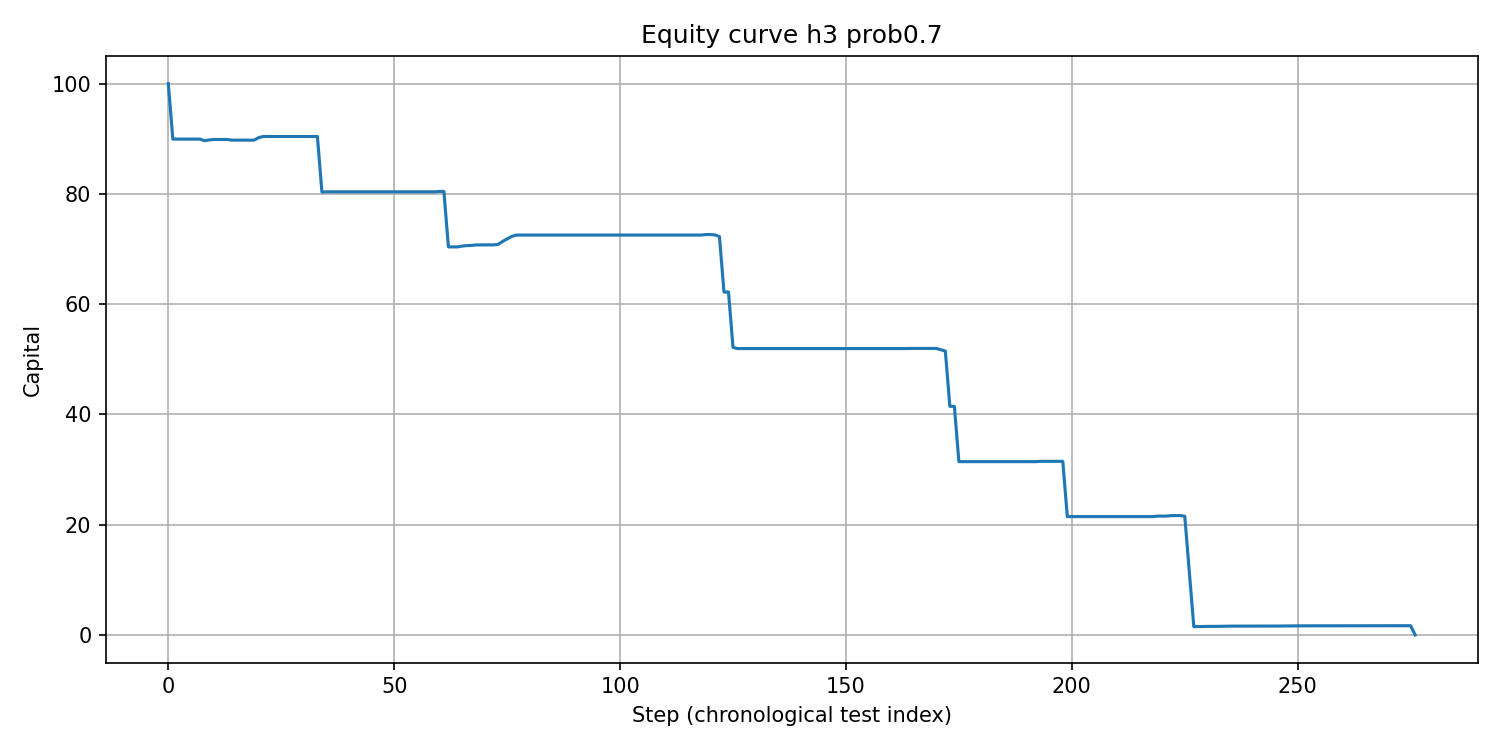

The table this chart was drawn from, first rows:
step, equity
0, 100.0
1, 89.93
2, 89.93
3, 89.93
4, 89.93
5, 89.93
6, 89.93
7, 89.93
8, 89.64
9, 89.77
10, 89.86
11, 89.86
12, 89.86
13, 89.86
14, 89.75
15, 89.75
16, 89.75
17, 89.75
18, 89.75
19, 89.75
20, 90.2
21, 90.4
22, 90.4
23, 90.4
24, 90.4
25, 90.4
26, 90.4
27, 90.4
28, 90.4
29, 90.4
30, 90.4
31, 90.4
32, 90.4
33, 90.4
34, 80.34
35, 80.37
36, 80.37
37, 80.37
38, 80.37
39, 80.37
40, 80.37
41, 80.37
42, 80.37
43, 80.37
44, 80.37
45, 80.37
46, 80.37
47, 80.37
48, 80.37
49, 80.37
50, 80.37
51, 80.37
52, 80.37
53, 80.37
54, 80.37
55, 80.37
56, 80.37
57, 80.37
58, 80.37
59, 80.37
... 217 more rows
